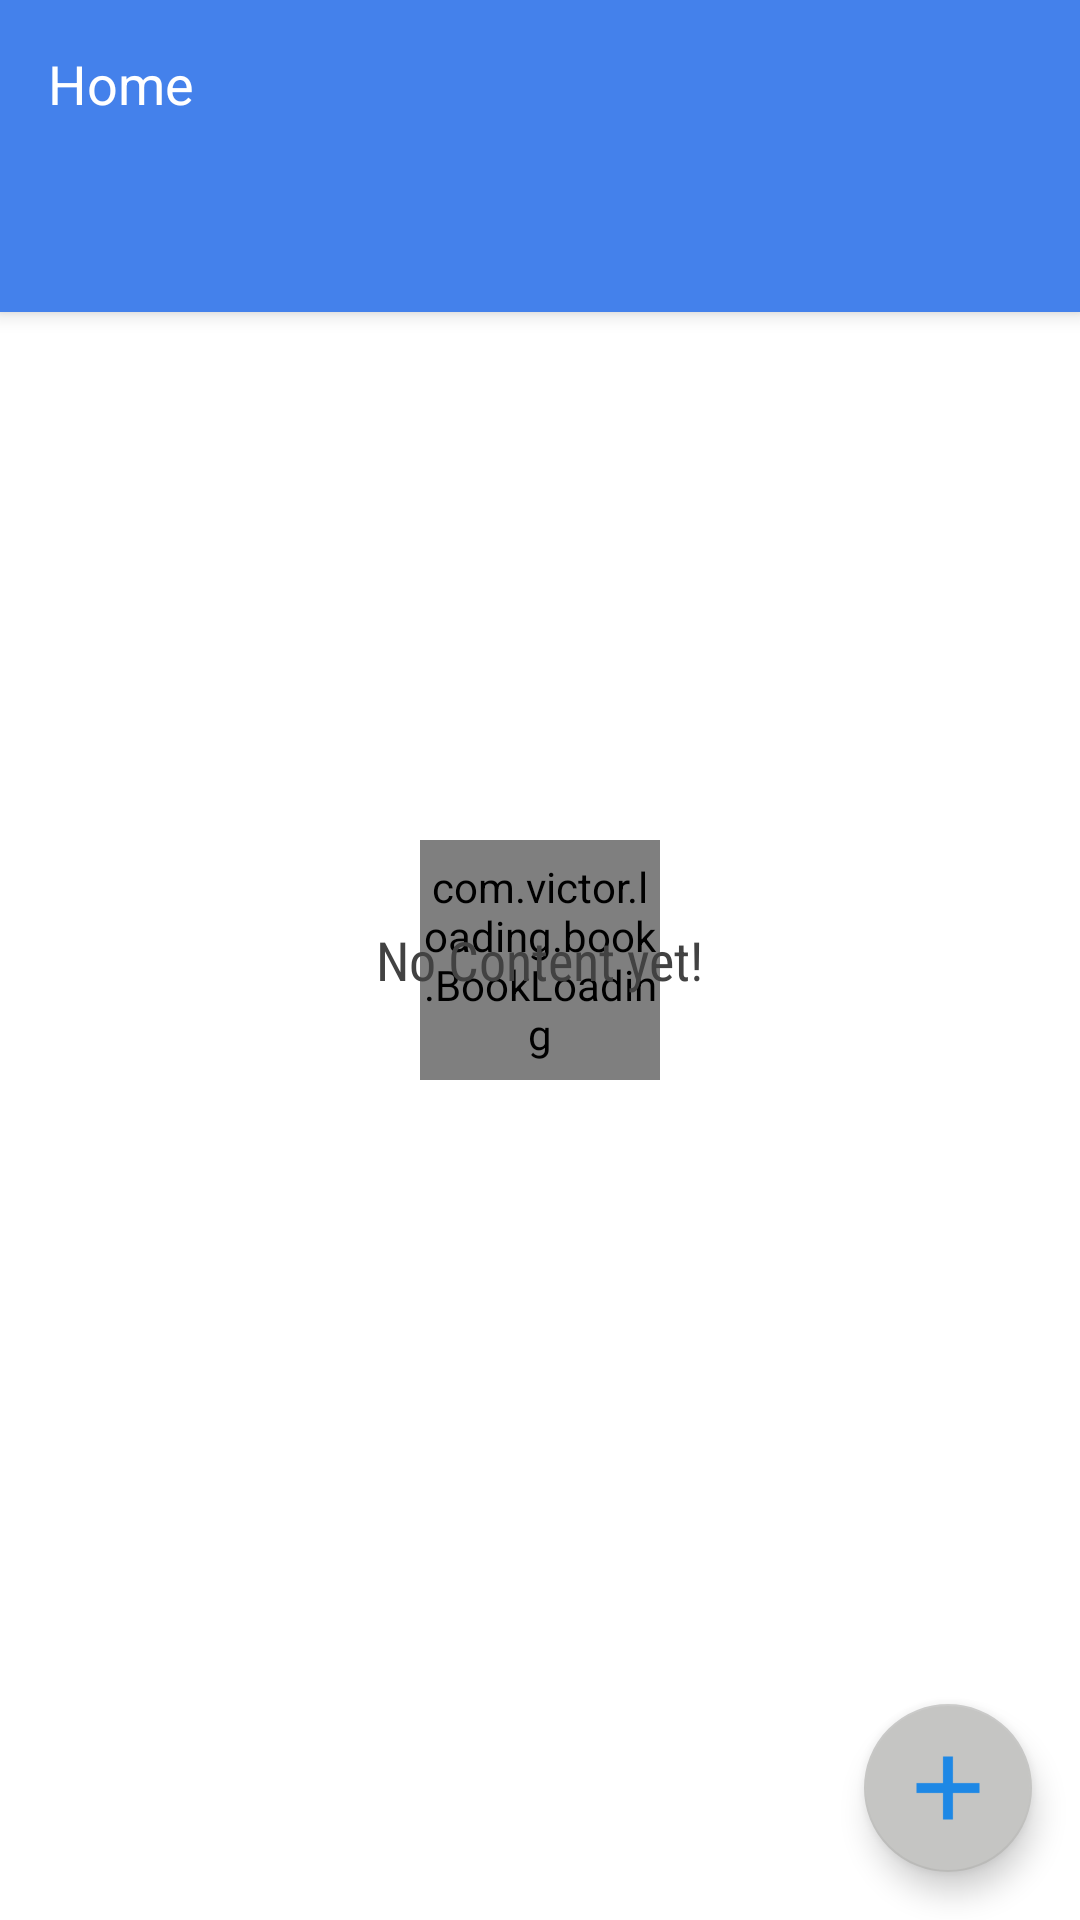

Layout XML and referenced resources for this Android screen:
<!-- AndroidManifest.xml: application theme AppTheme -->
<!-- res/layout/activity_intelli_dj.xml -->
<?xml version="1.0" encoding="utf-8"?>

<android.support.v4.widget.DrawerLayout xmlns:android="http://schemas.android.com/apk/res/android"
    xmlns:app="http://schemas.android.com/apk/res-auto"
    xmlns:tools="http://schemas.android.com/tools"
    android:id="@+id/drawer_layout"
    android:layout_width="match_parent"
    android:layout_height="match_parent"
    android:fitsSystemWindows="true"
    tools:openDrawer="start"
    >

    <include
        layout="@layout/app_bar_intelli_dj"
        android:layout_width="match_parent"
        android:layout_height="match_parent" />

    <android.support.design.widget.NavigationView
        android:id="@+id/nav_view"
        android:layout_width="wrap_content"
        android:layout_height="match_parent"
        android:layout_gravity="start"
        android:fitsSystemWindows="true"
        app:headerLayout="@layout/nav_header_intelli_dj"
        app:menu="@menu/activity_intelli_dj_drawer" />

</android.support.v4.widget.DrawerLayout>
<!-- res/layout/app_bar_intelli_dj.xml (included above) -->
<?xml version="1.0" encoding="utf-8"?>

<android.support.design.widget.CoordinatorLayout
    xmlns:android="http://schemas.android.com/apk/res/android"
    xmlns:app="http://schemas.android.com/apk/res-auto"
    xmlns:tools="http://schemas.android.com/tools"
    android:layout_width="match_parent"
    android:layout_height="match_parent"
    android:fitsSystemWindows="true"
    android:background="#FFFFFF"
    tools:context="com.tkd.example.intellidj.activities.IntelliDj"
    android:id="@+id/cordlayout">



    <android.support.design.widget.AppBarLayout
        android:layout_width="match_parent"
        android:layout_height="wrap_content"
        android:theme="@style/AppTheme.AppBarOverlay">

        <android.support.v7.widget.Toolbar
            android:id="@+id/toolbar"
            android:layout_width="match_parent"
            android:layout_height="?attr/actionBarSize"
            android:background="?attr/colorPrimary"
            app:popupTheme="@style/AppTheme.PopupOverlay"

            >
            <TextView
                android:layout_width="wrap_content"
                android:layout_height="wrap_content"
                android:text="Home"
                android:layout_marginStart="10dp"
                android:layout_marginLeft="10dp"
                android:textSize="18sp"

                android:textColor="@color/WHITE"
                android:textAlignment="viewStart"
                android:gravity="start"/>


            </android.support.v7.widget.Toolbar>


        <android.support.design.widget.TabLayout
            android:id="@+id/tabs"
            android:layout_width="match_parent"
            android:layout_height="wrap_content"
            app:tabMode="fixed"
            android:layout_gravity="fill"
            android:elevation="4dp"
            />
    </android.support.design.widget.AppBarLayout>



    
    <android.support.v4.view.ViewPager
        android:id="@+id/viewpager"
        android:layout_width="match_parent"
        android:layout_height="match_parent"
        android:background="#FFFFFF"
        app:layout_behavior="@string/appbar_scrolling_view_behavior"  >

    </android.support.v4.view.ViewPager>
    <com.victor.loading.book.BookLoading
        android:id="@+id/bookloading"
        android:layout_width="80dp"
        android:layout_height="80dp"
        android:layout_gravity="center"/>
    <TextView
        android:layout_width="wrap_content"
        android:layout_height="wrap_content"
        android:textSize="18sp"
        android:text="No Content yet!"
        android:layout_gravity="center"

        android:id="@+id/no_q_yet"
        android:fontFamily="sans-serif-condensed"
        android:textColor="@color/GREY"
        />


    <android.support.design.widget.FloatingActionButton
        android:id="@+id/fab"
        android:layout_width="wrap_content"
        android:layout_height="wrap_content"
        android:layout_gravity="bottom|end"
        android:layout_margin="@dimen/fab_margin"
        android:src="@mipmap/ic_askq"/>



</android.support.design.widget.CoordinatorLayout>
<!-- res/layout/nav_header_intelli_dj.xml (included above) -->
<?xml version="1.0" encoding="utf-8"?>

<LinearLayout xmlns:android="http://schemas.android.com/apk/res/android"
    xmlns:app="http://schemas.android.com/apk/res-auto"
    android:layout_width="match_parent"
    android:layout_height="260dp"
    android:gravity="bottom"
    android:orientation="vertical"
    android:background="@color/newblue"
    android:paddingBottom="@dimen/activity_vertical_margin"
    android:paddingLeft="@dimen/activity_horizontal_margin"
    android:paddingRight="@dimen/activity_horizontal_margin"
    android:paddingTop="@dimen/activity_vertical_margin"
    android:theme="@style/ThemeOverlay.AppCompat.Dark">

    
    <de.hdodenhof.circleimageview.CircleImageView
        xmlns:app="http://schemas.android.com/apk/res-auto"
        android:id="@+id/imageView"
        android:layout_width="96dp"
        android:layout_height="96dp"
        android:src="@drawable/profile_question"
        app:civ_border_width="2dp"
        app:civ_border_color="#FF000000"/>

    <TextView
        android:layout_width="match_parent"
        android:layout_height="wrap_content"
        android:paddingTop="14dp"
        android:id="@+id/welcomename"
        android:textSize="17sp"
        android:textStyle="bold"
        android:textColor="#ffffff" />

    <TextView
        android:id="@+id/welcomeemail"
        android:layout_width="wrap_content"
        android:layout_height="wrap_content"
        android:textStyle="bold" />

</LinearLayout>
<!-- resources referenced by this layout -->
<resources>
  <color name="GREY">#424242</color>
  <color name="WHITE">#ffffff</color>
  <color name="newblue">#4481eb</color>
  <dimen name="activity_horizontal_margin">16dp</dimen>
  <dimen name="activity_vertical_margin">16dp</dimen>
  <dimen name="fab_margin">16dp</dimen>
  <!-- drawable profile_question (drawable) -->
  <?xml version="1.0" encoding="utf-8"?>
  
  <shape xmlns:android="http://schemas.android.com/apk/res/android"
  android:shape="rectangle">
   
      <solid
          android:color="#4481EB"
          ></solid>
  <padding android:left="7dp"
      android:top="7dp"
      android:right="7dp"
      android:bottom="7dp" />
  <corners android:radius="50dp" />
  </shape>
  <!-- drawable profpic_question (drawable) -->
  <?xml version="1.0" encoding="utf-8"?>
  
  <shape xmlns:android="http://schemas.android.com/apk/res/android"
      android:innerRadius="0dp"
      android:shape="ring"
      android:thicknessRatio="1.9"
      android:useLevel="false"
  
      >
  
     <solid
         android:color="#ffffff"
         />
  
     <stroke
        android:color="#4481EB"
         android:width="3dp">
  
     </stroke>
  
  </shape>
  
  
  <!-- mipmap ic_askq: png bitmap (mipmap-xhdpi, 182 bytes) -->
  <style name="AppTheme.AppBarOverlay" parent="ThemeOverlay.AppCompat.Dark.ActionBar" />
  <style name="AppTheme.PopupOverlay" parent="ThemeOverlay.AppCompat.Light" />
  <style name="AppTheme" parent="Theme.AppCompat.Light.DarkActionBar">
          
  
          <item name="colorPrimary">@color/newblue</item>
          <item name="colorPrimaryDark">@color/newblue</item>
          <item name="colorAccent">@color/newcol</item>
          <item name="android:textColorPrimary">@color/BLACK</item>
          <item name="android:textColorPrimaryInverse">@color/BLACK</item>
          <item name="android:textColorSecondary">@color/BLACK</item>
          <item name="android:textColorSecondaryInverse">@color/BLACK</item>
  
  
      </style>
  <color name="newcol">#c5c5c3</color>
  <color name="BLACK">#000000</color>
</resources>
